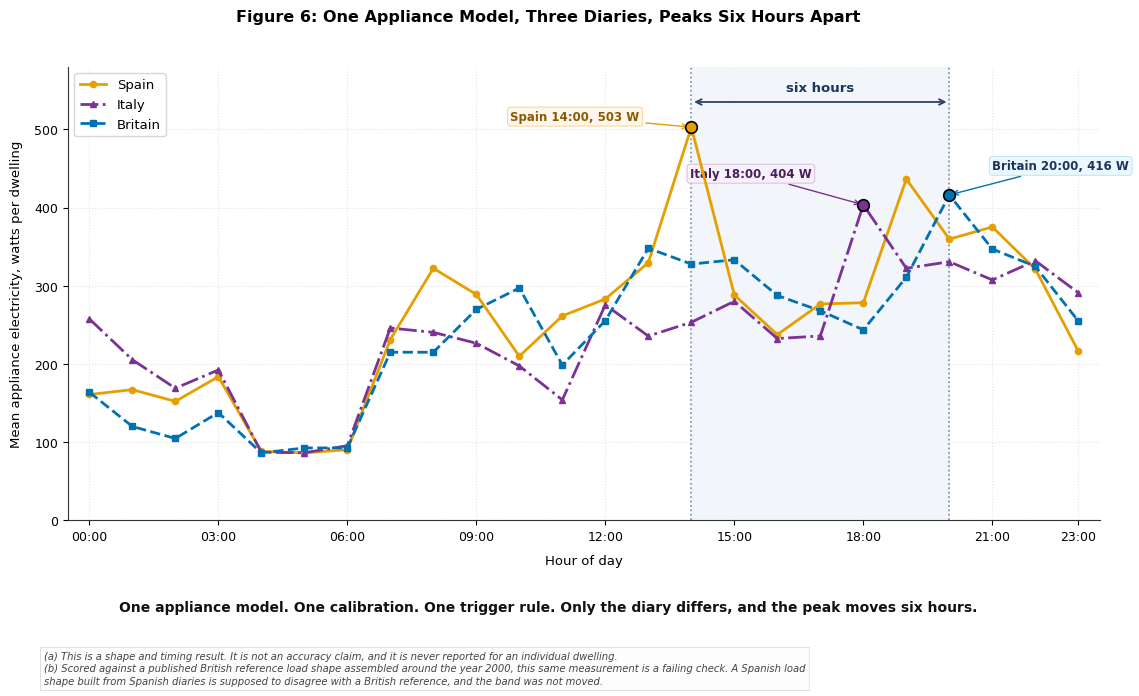

Reproduce this figure in Python. (Note: this script raises an exception after producing the figure.)
# -*- coding: utf-8 -*-
# Recoloured 2026-09-14 to clear FINDING 279: every prompt in Prompts_Images/ bars
# green and red, and the first build used green for Italy and red for the reference
# line and for one negative label. House palette, colour-blind safe, greyscale safe:
#   Spain   #E69F00 orange   Britain #0072B2 blue   Italy #7B3294 purple
#   reference and threshold lines #000000   all value labels #111111
# No plotted value was changed by this edit.
import matplotlib.pyplot as plt
import textwrap
import os

plt.rcParams['font.sans-serif'] = ['DejaVu Sans', 'Arial', 'Helvetica']
plt.rcParams['font.family'] = 'sans-serif'
plt.rcParams['axes.edgecolor'] = '#333333'
plt.rcParams['axes.linewidth'] = 0.8

fig, ax = plt.subplots(figsize=(12, 7.2), dpi=300)

hours = list(range(24))

spain = [
    161.0065, 167.1608, 152.1853, 183.7966, 88.2520, 86.4613, 90.2884, 231.1866, 322.3911, 288.9154,
    209.8567, 261.4761, 283.1428, 329.5136, 502.8777, 288.2443, 237.4997, 276.7177, 278.3329, 436.4504,
    359.7059, 375.2607, 321.2966, 216.3090
]

italy = [
    257.7229, 205.4651, 168.9858, 192.3412, 87.1615, 86.4866, 95.4819, 246.0244, 240.4165, 226.5512,
    197.5258, 154.0847, 275.6615, 235.6975, 253.3758, 280.1487, 232.5131, 235.8322, 403.5225, 322.3697,
    330.7499, 307.4528, 332.0188, 290.9912
]

britain = [
    163.9499, 120.1332, 104.7535, 137.8746, 86.2880, 92.6489, 92.8075, 215.0523, 215.0066, 269.7648,
    297.1429, 198.7250, 255.4478, 348.0092, 327.7575, 333.2554, 287.5917, 268.0605, 243.6590, 310.9027,
    416.1349, 347.0145, 324.7435, 254.8932
]

# Highlight the 6-hour span between 14:00 and 20:00
ax.axvspan(14, 20, color='#F0F4F8', alpha=0.85, zorder=1)
ax.axvline(14, color='#7090B0', linestyle=':', linewidth=1.2, zorder=2)
ax.axvline(20, color='#7090B0', linestyle=':', linewidth=1.2, zorder=2)

# Plot lines
ax.plot(hours, spain, label='Spain', color='#E69F00', linestyle='-', linewidth=2.0, marker='o', markersize=4.5, zorder=4)
ax.plot(hours, italy, label='Italy', color='#7B3294', linestyle='-.', linewidth=2.0, marker='^', markersize=4.5, zorder=4)
ax.plot(hours, britain, label='Britain', color='#0072B2', linestyle='--', linewidth=2.0, marker='s', markersize=4.5, zorder=4)

# 6-hour span callout bracket/text
ax.annotate('', xy=(14, 535), xytext=(20, 535),
            arrowprops=dict(arrowstyle='<->', color='#2B4263', lw=1.3), zorder=6)
ax.text(17, 545, "six hours", ha='center', va='bottom', fontsize=9.5, fontweight='bold', color='#1B365D')

# Peak annotations
# Spain peak at 14:00 (502.88)
ax.scatter([14], [spain[14]], color='#E69F00', s=70, edgecolor='#000000', lw=1.2, zorder=6)
ax.annotate('Spain 14:00, 503 W', xy=(14, spain[14]), xytext=(12.8, 508),
            arrowprops=dict(arrowstyle='->', color='#E69F00', lw=1.0),
            ha='right', va='bottom', fontsize=8.5, fontweight='bold', color='#8A5B00',
            bbox=dict(boxstyle='round,pad=0.25', facecolor='#FFF7ED', edgecolor='#FBD38D', lw=0.7))

# Italy peak at 18:00 (403.52)
ax.scatter([18], [italy[18]], color='#7B3294', s=70, edgecolor='#000000', lw=1.2, zorder=6)
ax.annotate('Italy 18:00, 404 W', xy=(18, italy[18]), xytext=(16.8, 435),
            arrowprops=dict(arrowstyle='->', color='#7B3294', lw=1.0),
            ha='right', va='bottom', fontsize=8.5, fontweight='bold', color='#4A1E5C',
            bbox=dict(boxstyle='round,pad=0.25', facecolor='#F7F2FA', edgecolor='#D6BCE0', lw=0.7))

# Britain peak at 20:00 (416.13)
ax.scatter([20], [britain[20]], color='#0072B2', s=70, edgecolor='#000000', lw=1.2, zorder=6)
ax.annotate('Britain 20:00, 416 W', xy=(20, britain[20]), xytext=(21.0, 445),
            arrowprops=dict(arrowstyle='->', color='#0072B2', lw=1.0),
            ha='left', va='bottom', fontsize=8.5, fontweight='bold', color='#1A365D',
            bbox=dict(boxstyle='round,pad=0.25', facecolor='#EBF8FF', edgecolor='#BEE3F8', lw=0.7))

ax.set_xlim(-0.5, 23.5)
ax.set_ylim(0, 580)
ax.set_xticks([0, 3, 6, 9, 12, 15, 18, 21, 23])
ax.set_xticklabels(['00:00', '03:00', '06:00', '09:00', '12:00', '15:00', '18:00', '21:00', '23:00'], fontsize=9)
ax.set_xlabel("Hour of day", fontsize=9.5, labelpad=8)
ax.set_ylabel("Mean appliance electricity, watts per dwelling", fontsize=9.5, labelpad=8)
ax.tick_params(axis='both', labelsize=9)

ax.grid(True, linestyle=':', alpha=0.5, color='#CCCCCC')
ax.set_axisbelow(True)

ax.spines['top'].set_visible(False)
ax.spines['right'].set_visible(False)

ax.legend(loc='upper left', frameon=True, facecolor='#FFFFFF', edgecolor='#CCCCCC', fontsize=9.5)

# Verdict line beneath chart
verdict_text = "One appliance model. One calibration. One trigger rule. Only the diary differs, and the peak moves six hours."
plt.figtext(0.5, 0.12, verdict_text, ha='center', va='bottom', fontsize=10, fontweight='bold', color='#111111')

# Two notes at bottom
note_a = textwrap.fill("(a) This is a shape and timing result. It is not an accuracy claim, and it is never reported for an individual dwelling.", 150)
note_b = textwrap.fill("(b) Scored against a published British reference load shape assembled around the year 2000, this same measurement is a failing check. A Spanish load shape built from Spanish diaries is supposed to disagree with a British reference, and the band was not moved.", 150)

notes_text = f"{note_a}\n{note_b}"
plt.figtext(0.08, 0.02, notes_text, ha='left', va='bottom', fontsize=7.2, style='italic', color='#444444',
            linespacing=1.3, bbox=dict(boxstyle='square,pad=0.4', facecolor='#FDFDFD', edgecolor='#E0E0E0', lw=0.7))

fig.suptitle("Figure 6: One Appliance Model, Three Diaries, Peaks Six Hours Apart",
             fontsize=11.5, fontweight='bold', y=0.96)

plt.subplots_adjust(left=0.10, right=0.96, top=0.88, bottom=0.25)

prompts_dir = r"C:\Users\o_iseri\Desktop\GSSCanada\GSSCanada-main\4J_docs_occ\writing\submission\figures\Prompts_Images"
figures_dir = r"C:\Users\o_iseri\Desktop\GSSCanada\GSSCanada-main\4J_docs_occ\writing\submission\figures"

out1 = os.path.join(prompts_dir, "Figure_06_appliance_peaks.png")
out1_alias = os.path.join(prompts_dir, "4thJ_figure06_appliance_peaks.png")
out2 = os.path.join(figures_dir, "Figure_06_appliance_peaks.png")

plt.savefig(out1, dpi=300)
plt.savefig(out1_alias, dpi=300)
plt.savefig(out2, dpi=300)
print(f"Generated Figure 6: {out1} ({os.path.getsize(out1)} bytes)")
